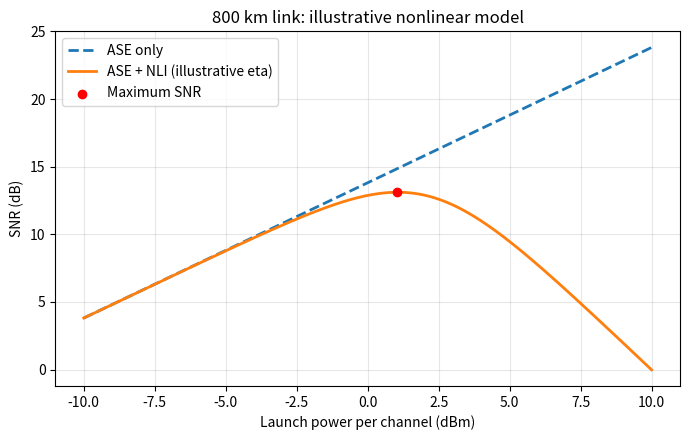

The matplotlib source for this figure:
import math

# 1. 基本常数与信号参数
h = 6.62607015e-34       # 普朗克常数 [J·s]
nu = 193.5e12           # 光载波频率 [Hz]
Rs = 200e9              # 符号率 [baud]
NF_dB = 4.5             # 放大器噪声系数 [dB]

# 2. 光纤链路
alpha_dB = 0.22         # 光纤损耗 [dB/km]
Lspan_km = 80           # 每个跨段的长度 [km]
Nspan = 10              # 跨段数量

# 3. 转换为线性增益和噪声系数
loss_dB = alpha_dB * Lspan_km
G = 10 ** (loss_dB / 10)
F = 10 ** (NF_dB / 10)

# 4. ASE 噪声：采用论文式 (4.15) 的高增益近似
ASE_span = F * h * nu * Rs * G   # 每段噪声 [W]
ASE_total = Nspan * ASE_span    # 总噪声 [W]

# 5. 每信道双偏振总发射功率
P_dBm = 0
P_W = 10 ** ((P_dBm - 30) / 10)  # dBm 转换为 W

# 6. 计算 SNR
SNR_linear = P_W / ASE_total
SNR_dB = 10 * math.log10(SNR_linear)

# 7. 显示结果
print(f"Total distance: {Nspan * Lspan_km:.0f} km")
print(f"ASE per span: {ASE_span * 1e6:.3f} μW")
print(f"Total ASE: {ASE_total * 1e6:.3f} μW")
print(f"SNR: {SNR_dB:.2f} dB")
import numpy as np
import matplotlib.pyplot as plt

# 1. 扫描每信道功率
P_dBm_scan = np.linspace(-10, 10, 401)
P_W_scan = 10 ** ((P_dBm_scan - 30) / 10)

# 2. 非线性噪声
# 教学示意值：整条 800 km 链路的系数，不是每跨段系数
eta_total_demo = 1e4  # [W^-2]
NLI_scan = eta_total_demo * P_W_scan ** 3

# 3. 比较两种模型
SNR_ase = P_W_scan / ASE_total
SNR_combined = P_W_scan / (ASE_total + NLI_scan)

SNR_ase_dB = 10 * np.log10(SNR_ase)
SNR_combined_dB = 10 * np.log10(SNR_combined)

# 4. 找到扫描曲线的最高点
idx = np.argmax(SNR_combined)
P_best_dBm = P_dBm_scan[idx]
SNR_best_dB = SNR_combined_dB[idx]

print("\n--- Illustrative NLI model ---")
print(f"Optimal power from sweep: {P_best_dBm:.2f} dBm")
print(f"Maximum SNR from sweep: {SNR_best_dB:.2f} dB")
# 解析方法计算最优功率
P_opt_W = (ASE_total / (2 * eta_total_demo)) ** (1 / 3)
P_opt_dBm = 10 * np.log10(P_opt_W / 1e-3)

NLI_opt = eta_total_demo * P_opt_W ** 3
SNR_opt = P_opt_W / (ASE_total + NLI_opt)

print(f"Analytical optimal power: {P_opt_dBm:.3f} dBm")
print(f"Analytical maximum SNR: {10 * np.log10(SNR_opt):.3f} dB")
print(f"NLI/ASE at optimum: {NLI_opt / ASE_total:.3f}")
# 5. 绘图
plt.figure(figsize=(7, 4.5))

plt.plot(P_dBm_scan, SNR_ase_dB,
         "--", label="ASE only", linewidth=2)

plt.plot(P_dBm_scan, SNR_combined_dB,
         label="ASE + NLI (illustrative eta)", linewidth=2)

plt.scatter(P_best_dBm, SNR_best_dB,
            color="red", zorder=5, label="Maximum SNR")

plt.xlabel("Launch power per channel (dBm)")
plt.ylabel("SNR (dB)")
plt.title("800 km link: illustrative nonlinear model")
plt.grid(True, alpha=0.3)
plt.legend()
plt.tight_layout()
plt.savefig("step2_snr_nli_demo.png", dpi=300)
plt.show()
